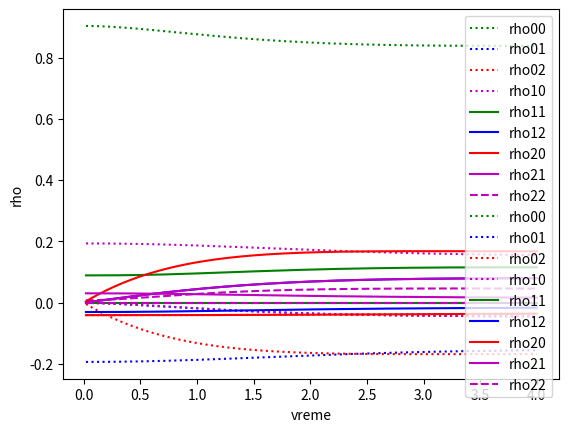

Here is the Python script that generated this plot:
# -*- coding: utf-8 -*-
"""
Created on Wed Oct 16 23:27:54 2019

@author: nina
"""


#ro'00 = ro11 - I*(o*ro01/2 - o*ro10/2)
#ro'01 = -ro01 - I*(-d*ro01 + o*ro00/2 - o*ro11/2)
#ro'10 = -ro10 - I*(d*ro10 - o*ro00/2 + o*ro11/2)
#ro'11 = -ro11 - I*(-o*ro01/2 + o*ro10/2)
import matplotlib.pyplot as plt
#from mpl_toolkits.mplot3d import Axes3D
import numpy as np

Gamma02=1.
Gamma12=1.
Gamma01=1.
gamma01=1.
gamma02=1.
gamma10=1.
gamma12=1.
gamma20=1.
gamma21=1.
op = 0.5
oc = 0.5
dp = 0.
dc = 0.
oc1 = 0.5
oc2 = 0.5
dc1 = 0.
dc2 = 0.

I = complex(0,1)

matricaGustineIm = []
matricaGustineRe = []
rho00re = []
rho01re = []
rho02re = []
rho10re = []
rho11re = []
rho12re = []
rho20re = []
rho21re = []
rho22re = []

rho00im = []
rho01im = []
rho02im = []
rho10im = []
rho11im = []
rho12im = []
rho20im = []
rho21im = []
rho22im = []
t = 0.
h = 0.02
ro00re = []
time = []
nultiStepen=[[1,0,0,0,1,0,0,0,1],
             [-I*oc1/2,-gamma01+dc1,-I*oc2/2,0,I*oc1/2,0,0,0,0],
             [0,-I*oc2/2,-gamma02-I*dp,0,0,I*oc1/2,0,0,0],
             [I*oc1/2,0,0,-gamma10-I*dc1,-I*oc1/2,0,I*oc2/2,0,0],
             [0,I*oc1/2,0,-I*oc1/2,-Gamma01,-I*oc2/2,0,I*oc2/2,Gamma12],
             [0,0,I*oc1/2,0,-I*oc2/2,-gamma12-I*(dc1+dp),0,0,I*oc2/2],
             [0,0,0,I*oc2/2,0,0,-gamma20+I*dp,-I*oc1/2,0],
             [0,0,0,0,I*oc2/2,0,-I*oc1/2,-gamma21+I*(dc1+dp),-I*oc2/2],
             [0,0,0,0,0,I*oc2/2,0,-I*oc2/2,-Gamma02-Gamma12]]

nule = np.zeros(9)
nule[0] = 1
pocetniUslovi = np.linalg.solve(nultiStepen,nule)
ro00 = pocetniUslovi[0]
ro01 = pocetniUslovi[1]
ro02 = pocetniUslovi[2]
ro10 = pocetniUslovi[3]
ro11 = pocetniUslovi[4]
ro12 = pocetniUslovi[5]
ro20 = pocetniUslovi[6]
ro21 = pocetniUslovi[7]
ro22 = pocetniUslovi[8]
#ako se koristi ova funkcija koriste se master jednacine za sistem sa 3 nivoa 
# i 3lasera
#pocetniUslovi = np.zeros(9,dtype = 'complex')
#pocetniUslovi[0] = 1
#def mnozenjeK(ro):
#    k1 = Gamma01*ro[4]+ Gamma02*ro[8] - 1.0*I*(0.5*op*ro[2] - 0.5*op*ro[6])
#    k2 = -gamma01*ro[1] - 1.0*I*(0.5*oc*ro[2] - 0.5*op*ro[7] - ro[1]*(dc - dp))
#    k3 = -gamma02*ro[2] - 1.0*I*(dp*ro[2] + 0.5*oc*ro[1] + 0.5*op*ro[0] - 0.5*op*ro[8])
#    k4 = -gamma10*ro[3] - 1.0*I*(-0.5*oc*ro[6] + 0.5*op*ro[5] + ro[3]*(dc - dp)) 
#    k5 = -Gamma01*ro[4] + Gamma12*ro[8] - 1.0*I*(0.5*oc*ro[5] - 0.5*oc*ro[7])
#    k6= -gamma12*ro[5] - 1.0*I*(dp*ro[5] + 0.5*oc*ro[4] - 0.5*oc*ro[8] + 0.5*op*ro[3] + ro[5]*(dc - dp))
#    k7 = -gamma20*ro[6] - 1.0*I*(-dp*ro[6] - 0.5*oc*ro[3] - 0.5*op*ro[0] + 0.5*op*ro[8])
#    k8 = -gamma21*ro[7] - 1.0*I*(-dp*ro[7] - 0.5*oc*ro[4] + 0.5*oc*ro[8] - 0.5*op*ro[5] - ro[7]*(dc - dp))
#    k9 = -Gamma02*ro[8] - Gamma12*ro[8] - 1.0*I*(-0.5*oc*ro[5] + 0.5*oc*ro[7] - 0.5*op*ro[2] + 0.5*op*ro[6])
#    return(k1,k2,k3,k4,k5,k6,k7,k8,k9)
#ako se koristi ova funkcija koriste se master jednacine za sistem sa 3 nivao i 
## 3 lasera 
def mnozenjeK(ro):        
    f1 = Gamma01*ro[4] + Gamma02*ro[8] - 1.0*I*(0.5*oc1*ro[1] - 0.5*oc1*ro[3] + 0.5*op*ro[2] - 0.5*op*ro[6])
    f2 = -gamma01*ro[1] - 1.0*I*(-dc1*ro[1] + 0.5*oc1*ro[0] - 0.5*oc1*ro[4] + 0.5*oc2*ro[2] - 0.5*op*ro[7])
    f3 = -gamma02*ro[2] - 1.0*I*(dp*ro[2] - 0.5*oc1*ro[5] + 0.5*oc2*ro[1] + 0.5*op*ro[0] - 0.5*op*ro[8])
    f4 = -gamma10*ro[3] - 1.0*I*(dc1*ro[3] - 0.5*oc1*ro[0] + 0.5*oc1*ro[4] - 0.5*oc2*ro[6] + 0.5*op*ro[5])
    f5 = -Gamma01*ro[4] + Gamma12*ro[8] - 1.0*I*(-0.5*oc1*ro[1] + 0.5*oc1*ro[3] + 0.5*oc2*ro[5] - 0.5*oc2*ro[7])
    f6 = -gamma12*ro[5] - 1.0*I*(dc1*ro[5] + dp*ro[5] - 0.5*oc1*ro[2] + 0.5*oc2*ro[4] - 0.5*oc2*ro[8] + 0.5*op*ro[3])
  
    f7 = -gamma20*ro[6] - 1.0*I*(-dp*ro[6] + 0.5*oc1*ro[7] - 0.5*oc2*ro[3] - 0.5*op*ro[0] + 0.5*op*ro[8])
    f8 = -gamma21*ro[7] - 1.0*I*(-dc1*ro[7] - dp*ro[7] + 0.5*oc1*ro[6] - 0.5*oc2*ro[4] + 0.5*oc2*ro[8] - 0.5*op*ro[1])
    f9 = -Gamma02*ro[8] - Gamma12*ro[8] - 1.0*I*(-0.5*oc2*ro[5] + 0.5*oc2*ro[7] - 0.5*op*ro[2] + 0.5*op*ro[6])
    return([f1,f2,f3,f4,f5,f6,f7,f8,f9])

while (t<4):
    K1=np.array(mnozenjeK(pocetniUslovi))*h
    K2=np.array(mnozenjeK(pocetniUslovi+K1/2))*h
    K3=np.array(mnozenjeK(pocetniUslovi+K2/2))*h
    K4=np.array(mnozenjeK(pocetniUslovi+K3))*h
    t = t + (h)  
    for j in range(9):
        pocetniUslovi[j] += (1/6.)*(K1[j]+(2.*K2[j])+(2.*K3[j])+K4[j])
    time.append(t)  
    rho00re.append(pocetniUslovi[0].real)
    rho01re.append(pocetniUslovi[1].real)
    rho02re.append(pocetniUslovi[2].real)
    rho10re.append(pocetniUslovi[3].real)
    rho11re.append(pocetniUslovi[4].real)
    rho12re.append(pocetniUslovi[5].real)
    rho20re.append(pocetniUslovi[6].real)
    rho21re.append(pocetniUslovi[7].real)
    rho22re.append(pocetniUslovi[8].real)
    
    rho00im.append(pocetniUslovi[0].imag)
    rho01im.append(pocetniUslovi[1].imag)
    rho02im.append(pocetniUslovi[2].imag)
    rho10im.append(pocetniUslovi[3].imag)
    rho11im.append(pocetniUslovi[4].imag)
    rho12im.append(pocetniUslovi[5].imag)
    rho20im.append(pocetniUslovi[6].imag)
    rho21im.append(pocetniUslovi[7].imag)
    rho22im.append(pocetniUslovi[8].imag)

plt.plot(time,rho00re, 'g:', label = 'rho00')
plt.plot(time,rho01re,'b:' , label = 'rho01')
plt.plot(time,rho02re, 'r:', label = 'rho02')
plt.plot(time,rho10re,'m:' , label = 'rho10')
plt.plot(time,rho11re, 'g-', label = 'rho11')
plt.plot(time,rho12re, 'b-', label = 'rho12')
plt.plot(time,rho20re, 'r-', label = 'rho20')
plt.plot(time,rho21re, 'm', label = 'rho21')
plt.plot(time,rho22re, 'm--', label = 'rho22')
plt.legend()
#plt.title()
plt.xlabel("vreme")
plt.ylabel("rho")
plt.show()
plt.plot(time,rho00im, 'g:', label = 'rho00')
plt.plot(time,rho01im,'b:' , label = 'rho01')
plt.plot(time,rho02im, 'r:', label = 'rho02')
plt.plot(time,rho10im,'m:' , label = 'rho10')
plt.plot(time,rho11im, 'g-', label = 'rho11')
plt.plot(time,rho12im, 'b-', label = 'rho12')
plt.plot(time,rho20im, 'r-', label = 'rho20')
plt.plot(time,rho21im, 'm', label = 'rho21')
plt.plot(time,rho22im, 'm--', label = 'rho22')

plt.legend()
#plt.title("Grafik zavisnosti ")
plt.xlabel("vreme")
plt.ylabel("rho")
plt.show()
#
#plt.plot(time,rho02re, label = 'realni deo')
#plt.plot(time,rho02im, label = 'imaginarni deo')
#plt.legend()
#plt.xlabel("vreme")
#plt.ylabel("rho02")
#plt.show()
#plt.title("Grafik zavisnosti ")
#
#plt.plot(time,rho10re, label = 'realni deo')
#plt.plot(time,rho10im, label = 'imaginarni deo')
#plt.xlabel("vreme")
#plt.ylabel("rho10")
#plt.title("Grafik zavisnosti rho_10 od vremena")